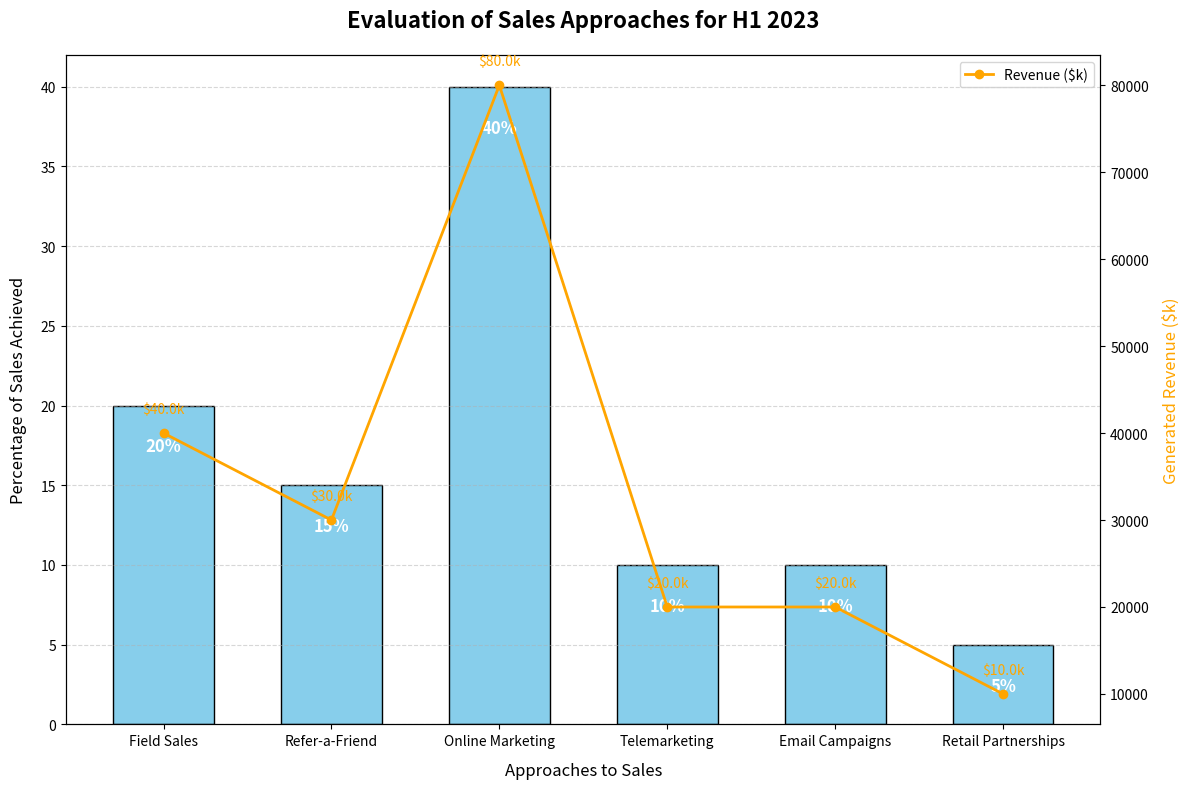

This chart was generated by the following Python code:
import matplotlib.pyplot as plt
import numpy as np

# Altered Backstory: Evaluation of Sales Approaches for H1 2023

# Shuffled sales strategies
strategies = [
    'Field Sales', 'Refer-a-Friend', 'Online Marketing', 
    'Telemarketing', 'Email Campaigns', 'Retail Partnerships'
]

# Altered sales percentages data
sales_percentages = [20, 15, 40, 10, 10, 5]

# Revenues adapted to match shuffled strategies (constructed data)
revenues = [40000, 30000, 80000, 20000, 20000, 10000]

# Create the figure and bar chart for percentages
fig, ax1 = plt.subplots(figsize=(12, 8))

bars = ax1.bar(strategies, sales_percentages, color='skyblue', edgecolor='black', width=0.6)

# Randomized labels and title
ax1.set_ylabel('Percentage of Sales Achieved', fontsize=12, labelpad=10)
ax1.set_xlabel('Approaches to Sales', fontsize=12, labelpad=10)
ax1.set_title('Evaluation of Sales Approaches for H1 2023', fontsize=16, fontweight='bold', pad=20)

# Sales Percentage Data Labels
for bar in bars:
    height = bar.get_height()
    ax1.text(bar.get_x() + bar.get_width()/2, height - 2, f'{height}%', 
             ha='center', va='top', fontsize=12, color='white', fontweight='bold')

# Revenue line plot for comparison
ax2 = ax1.twinx()
ax2.plot(strategies, revenues, color='orange', marker='o', linewidth=2, label='Revenue ($k)')
ax2.set_ylabel('Generated Revenue ($k)', fontsize=12, color='orange', labelpad=10)

# Revenue Data Labels
for i, rev in enumerate(revenues):
    ax2.text(i, rev + 2000, f'${rev/1000}k', ha='center', va='bottom', fontsize=10, color='orange')

# X-axis labels rotation
plt.xticks(rotation=45, ha='right')

# Grid lines for better readability
ax1.yaxis.grid(True, linestyle='--', alpha=0.5)

# Adjust the layout automatically
plt.tight_layout()

# Secondary legend
ax2.legend(loc='upper right')

# Show plot
plt.show()
